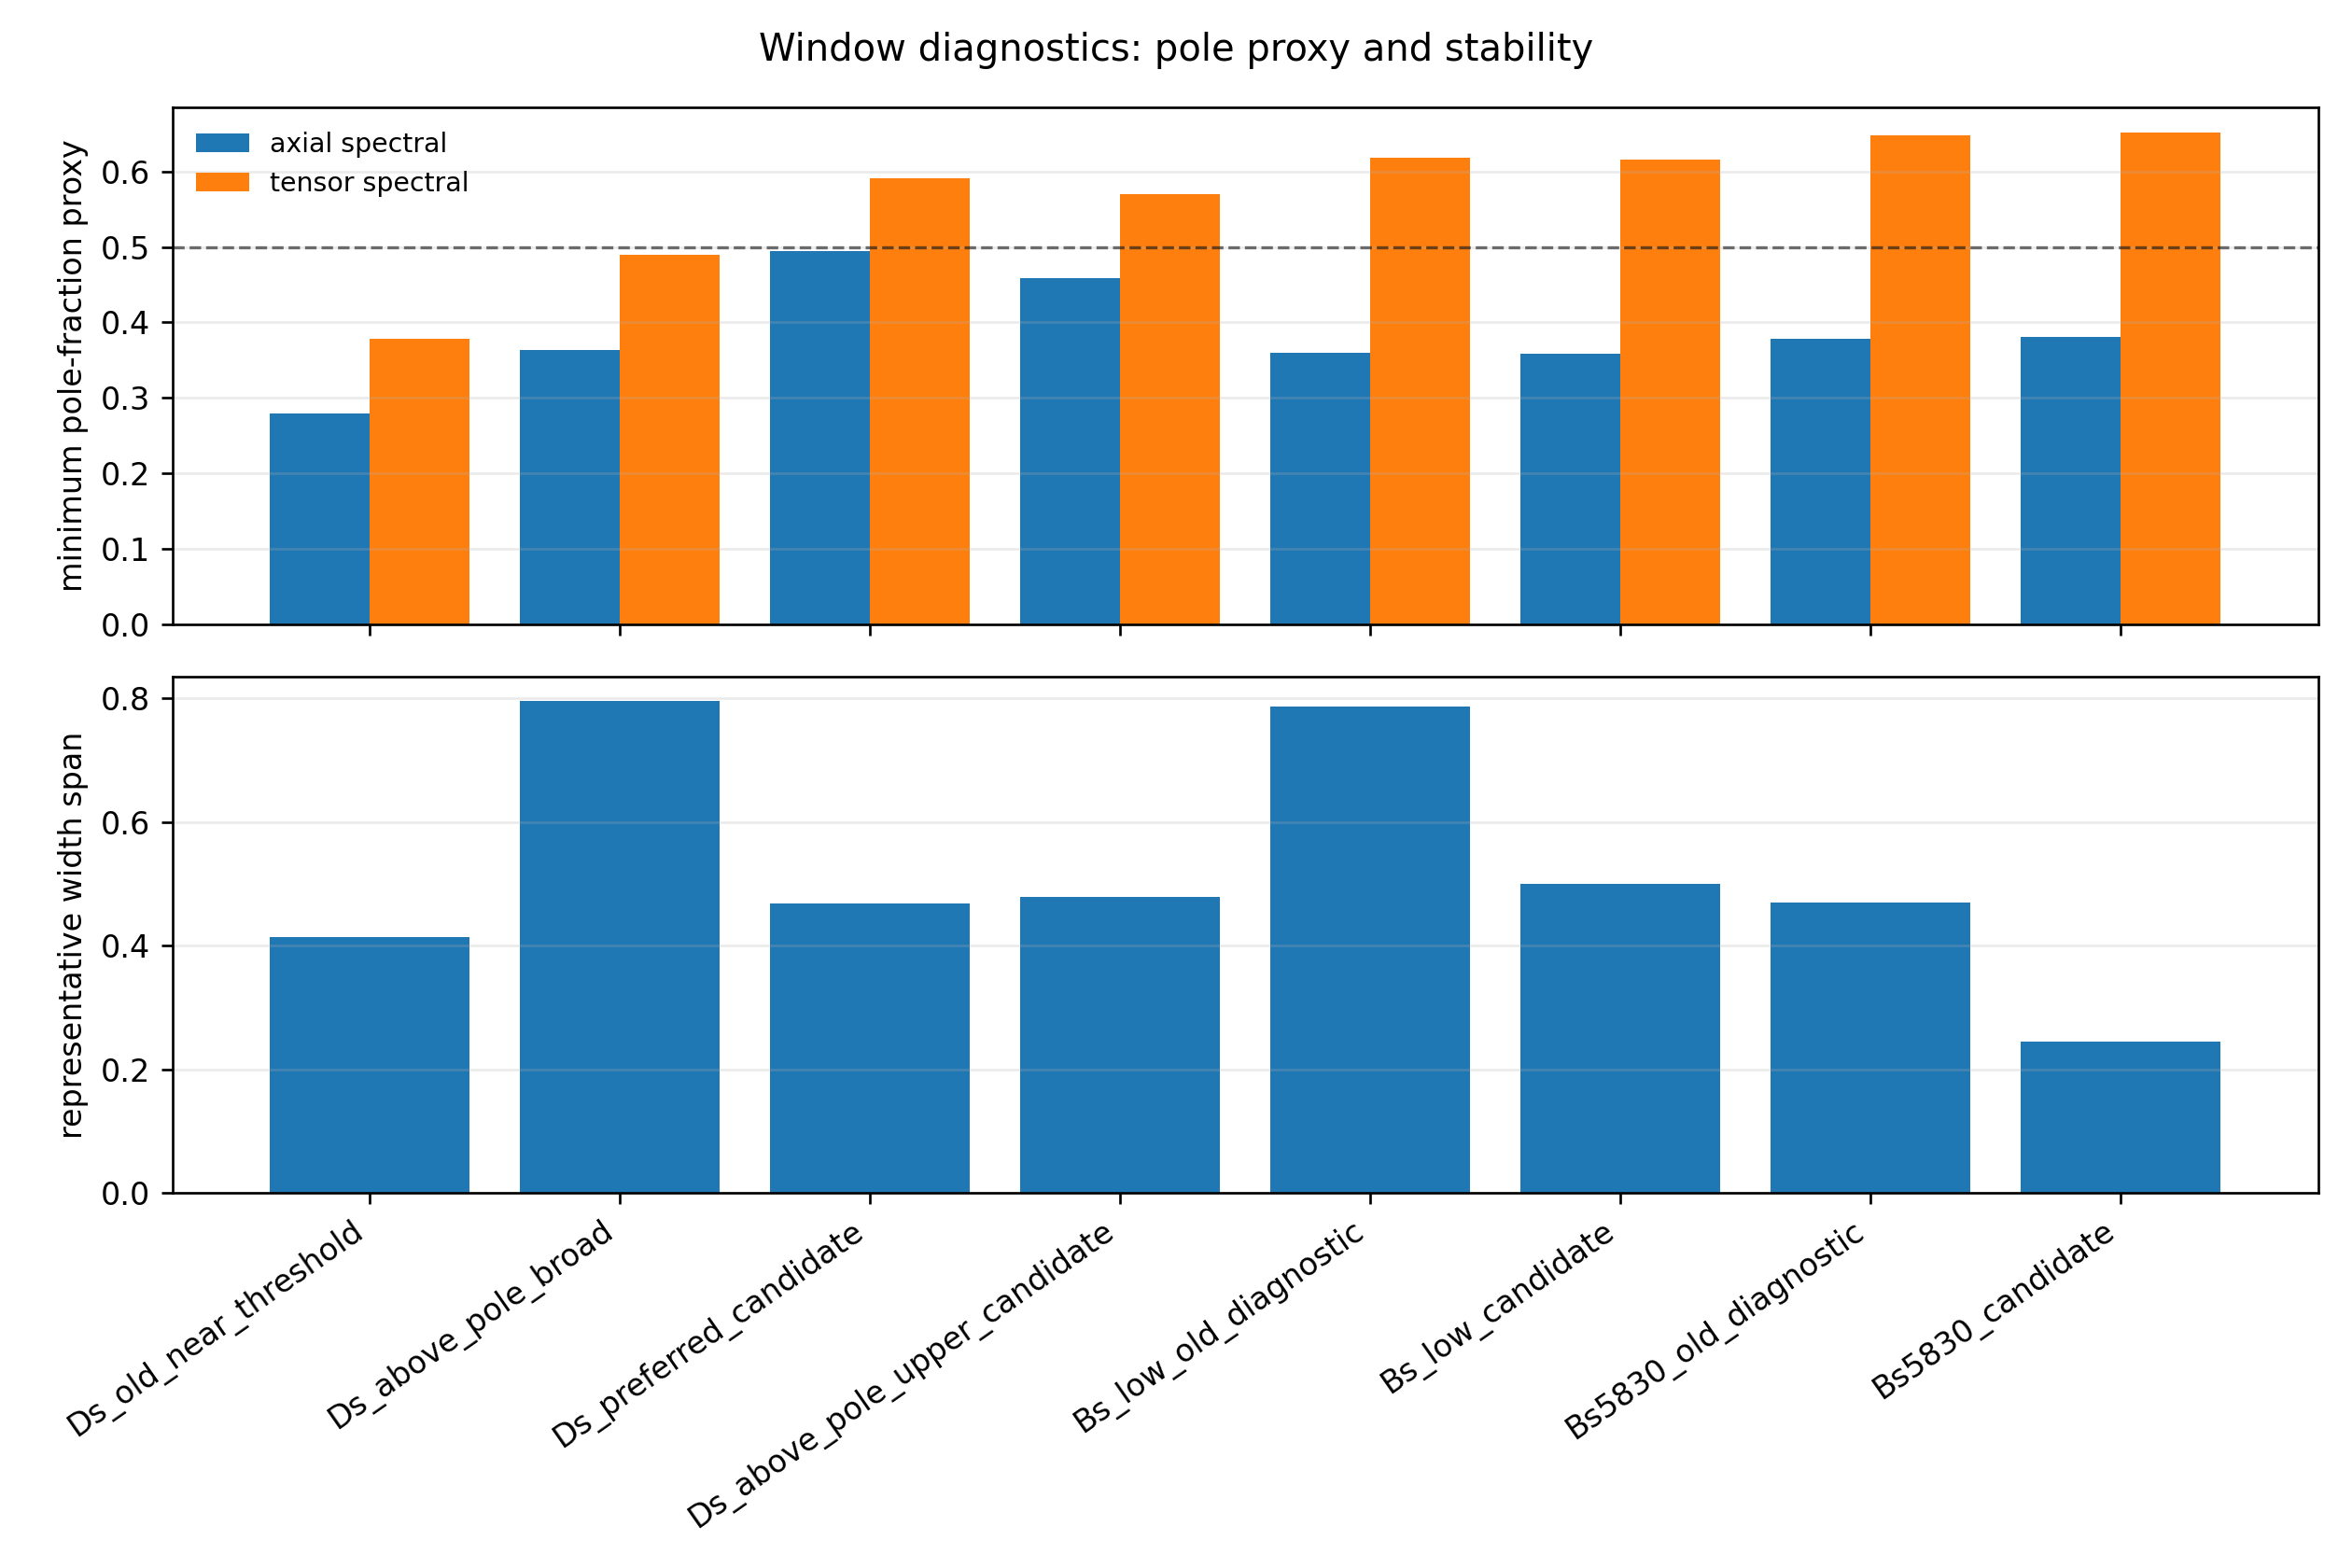

Source data for this figure (header and first rows):
window, sector, state, M2_range_GeV2, s0_range_GeV2, sqrt_s0_range_GeV, n_grid, min_spectral_pole_axial, min_spectral_pole_tensor, min_twist2_retention, max_GB_3p_frac, max_GA_3p_frac, max_GB_hard_frac, max_GB_soft2p_frac, g_2460_min, g_2460_max, g_2460_span, Gamma_2460_keV_min, Gamma_2460_keV_max, Gamma_2460_keV_span, g_2536_min, g_2536_max, g_2536_span, Gamma_2536_keV_min
Ds_old_near_threshold, Ds, Ds1(2460), Ds1(2536), 3.00-6.00, 6.25-6.76, 2.50-2.60, 77, 0.2796, 0.3784, 0.5383, 0.004238, 0.01138, 2.314, 1.428, -0.3176, -0.2574, 0.2093, 13.93, 21.21, 0.4141, 0.03566, 0.04324, 0.1922, 0.3946
Ds_above_pole_broad, Ds, Ds1(2460), Ds1(2536), 2.00-7.00, 8.12-9.61, 2.85-3.10, 77, 0.3639, 0.4895, 0.6054, 0.004821, 0.009649, 2.056, 1.396, -0.638, -0.4189, 0.4146, 36.89, 85.57, 0.795, -0.00469, 0.02666, 2.854, 0.0001125
Ds_preferred_candidate, Ds, Ds1(2460), Ds1(2536), 3.00-4.50, 7.50-8.50, 2.74-2.92, 77, 0.4945, 0.5916, 0.7297, 0.00318, 0.006984, 2.065, 1.158, -0.477, -0.3757, 0.2376, 29.68, 47.83, 0.4685, 0.01862, 0.03225, 0.536, 0.1076
Ds_above_pole_upper_candidate, Ds, Ds1(2460), Ds1(2536), 3.50-5.50, 8.12-9.00, 2.85-3.00, 77, 0.4586, 0.57, 0.6938, 0.002435, 0.005013, 1.949, 0.996, -0.5443, -0.4264, 0.2428, 38.23, 62.27, 0.4785, 0.00916, 0.02559, 0.9457, 0.02603
Bs_low_old_diagnostic, Bs, B_{s1}(5750), 8.00-14.00, 36.60-40.32, 6.05-6.35, 77, 0.3602, 0.6184, 0.745, 0.000834, 0.001013, 0.3186, 0.7252, , , , , , , , , , 
Bs_low_candidate, Bs, B_{s1}(5750), 10.00-14.00, 36.50-40.50, 6.04-6.36, 77, 0.3589, 0.6157, 0.7431, 0.0007123, 0.0008901, 0.3189, 0.7083, , , , , , , , , , 
Bs5830_old_diagnostic, Bs, B_{s1}(5830), 8.00-14.00, 37.82-40.96, 6.15-6.40, 77, 0.3778, 0.6484, 0.7663, 0.0008121, 0.0009682, 0.3193, 0.7195, , , , , , , , , , 
Bs5830_candidate, Bs, B_{s1}(5830), 10.00-14.00, 38.00-41.00, 6.16-6.40, 77, 0.3805, 0.6524, 0.7692, 0.0006863, 0.0008403, 0.3193, 0.7023, , , , , , , , , , 
